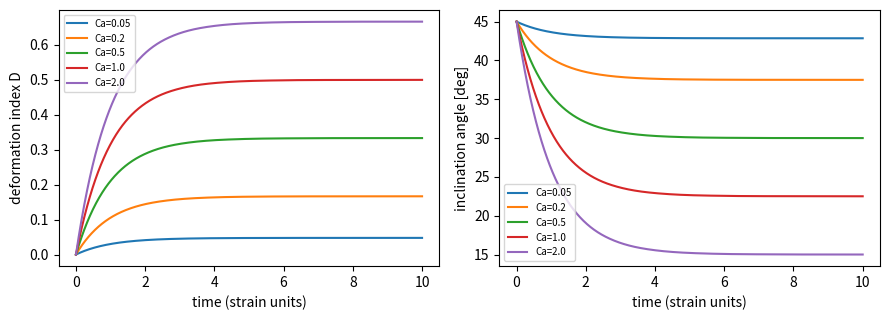

Recreate this plot in Python. (Note: this script raises an exception after producing the figure.)
"""
Case Study 12 : Deformable Polymer Capsule or Microgel in a Microchannel
Beginner demonstration: a simplified small-deformation relaxation model (in the spirit of
Maffettone-Minale / Cox small-deformation theory) tracks a capsule's Taylor deformation
index D and inclination angle phi as it relaxes toward a capillary-number-dependent
steady shape under imposed shear flow -- illustrating the fluid-to-structure coupling
without needing a full 3D two-way FSI solve.
"""
import numpy as np
import matplotlib
matplotlib.use("Agg")
import matplotlib.pyplot as plt
from scipy.integrate import solve_ivp

tau_D = 1.0     # shape relaxation time (elastic capsule "memory")
tau_phi = 1.0   # orientation relaxation time

def D_steady(Ca):
    """Small-deformation-theory-like saturating steady deformation index."""
    return Ca / (1.0 + Ca)

def phi_steady(Ca):
    """Inclination angle rotates from 45 deg (elastic/weak-flow limit) toward 0 deg
    (flow-alignment-dominated limit) as the capillary number Ca increases."""
    return 45.0 / (1.0 + Ca)

def rhs(t, y, Ca):
    D, phi = y
    dDdt = (D_steady(Ca) - D) / tau_D
    dphidt = (phi_steady(Ca) - phi) / tau_phi
    return [dDdt, dphidt]

print("Steady capsule shape as a function of the capillary number Ca "
      "(ratio of viscous shear stress to elastic restoring stress):\n")
results = {}
for Ca in [0.05, 0.2, 0.5, 1.0, 2.0]:
    sol = solve_ivp(rhs, [0, 10], [0.0, 45.0], args=(Ca,),
                     t_eval=np.linspace(0, 10, 1000))
    D_final = sol.y[0][-1]
    phi_final = sol.y[1][-1]
    results[Ca] = sol
    print(f"  Ca = {Ca:.2f}  ->  steady D = {D_final:.4f}  (theory: {D_steady(Ca):.4f}),  "
          f"steady phi = {phi_final:.1f} deg  (theory: {phi_steady(Ca):.1f} deg)")

print("\nPhysical trend: D increases monotonically with Ca (softer capsule / stronger flow")
print("deforms more) while phi decreases from 45 deg toward 0 deg (the capsule progressively")
print("aligns with the flow direction as the flow stress dominates over elastic recovery).")

fig, ax = plt.subplots(1, 2, figsize=(9, 3.3))
for Ca, sol in results.items():
    ax[0].plot(sol.t, sol.y[0], label=f"Ca={Ca}")
    ax[1].plot(sol.t, sol.y[1], label=f"Ca={Ca}")
ax[0].set_xlabel("time (strain units)"); ax[0].set_ylabel("deformation index D"); ax[0].legend(fontsize=7)
ax[1].set_xlabel("time (strain units)"); ax[1].set_ylabel("inclination angle [deg]"); ax[1].legend(fontsize=7)
plt.tight_layout()
plt.savefig("/home/claude/coupled_book/figures/ch12.png", dpi=150)
print("Figure saved.")
